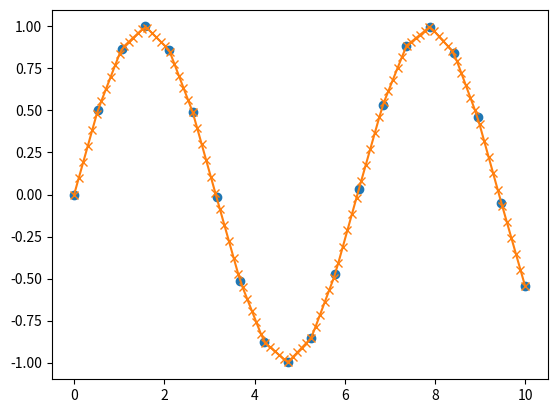

Generate this figure with matplotlib:
import numpy as np

a = np.zeros(3)
a

type(a)

a = np.zeros(3)
type(a[0])

a = np.zeros(3, dtype=int)
type(a[0])

b = np.zeros(10)
b.shape

b.shape = (10, 1)
b

b = np.zeros(4)
b.shape = (2, 2)
b

b = np.zeros((2, 2))
b

b = np.ones(10)
b

b = np.linspace(2, 4, 5)
b

b = np.identity(3)
b

b = np.array([10, 20])
b

b = np.array((10, 20), dtype=float)
b

b = np.array([[1, 2], [3, 4]])
b

c = np.linspace(1, 2, 5)
c

c[0]

c[1:3]

c[-1]

d = np.array([[1, 2], [3, 4]])
d

d[0, 1]

d[0, :]

d[:, 1]

indices = np.array((0, 2, 3))
c[indices]

e = np.array([0, 1, 1, 0, 0], dtype=bool)
e

c[e]

f = np.array((3, 2, 4, 1))
f

f.sort() # Sorts a in place
f

f.sum() # Sum

f.mean() # Mean

f.max() # Max

f.argmax() # Returns the index of the maximal element

f.cumsum() # Cumulative sum of the elements

f.cumprod() # Cumulative product of the elements

f.var() # Variance

f.std() # Standard deviation

f.shape = (2, 2)
f

f.transpose() # or simpy f.T

print("Sum: {0}".format(np.sum(f)))
print("Mean: {0:.2f}".format(np.mean(f)))

a = np.array([1, 2, 3, 4])
b = np.array([5, 6, 7, 8])
a + b

a * b

a + 10

a * 10

a.shape = (2, 2)
b.shape = (2, 2)
a + b

a + 10

a * b

np.dot(a, b)

a @ b

np.cross(a, b)

g = np.random.randn(3)
g

g = np.random.randint(0, 100, 5)
g

h = g
i = g.copy()
h[0] = 42

print(g)
print(h)
print(i)

# is_even() can be called on an integer number
def is_even(x): return x % 2 == 0

# is_even_vectorized() can be called on an array of integers
is_even_vectorized = np.vectorize(is_even)
is_even_vectorized(g)

np.where(g % 2 == 0, 1, 0)

z = np.array([2, 3])
y = np.array([2, 3])
z == y

y[0] = 5
z == y

z != y

x = np.linspace(0, 10, 5)
x

x > 3

cond = x > 3
x[cond]

x[x > 3]

k = np.array([[1, 2], [3, 4]])
k

np.linalg.det(k)  

np.linalg.inv(k)

x = np.linspace(0, 10, 20)
y = np.sin(x)
print(x)
print(y)

xvals = np.linspace(0, 10, 100)
yinterp = np.interp(xvals, x, y)
print(xvals)
print(yinterp)

import matplotlib.pyplot as plt
%matplotlib inline

plt.plot(x, y, 'o')
plt.plot(xvals, yinterp, '-x')
plt.show()